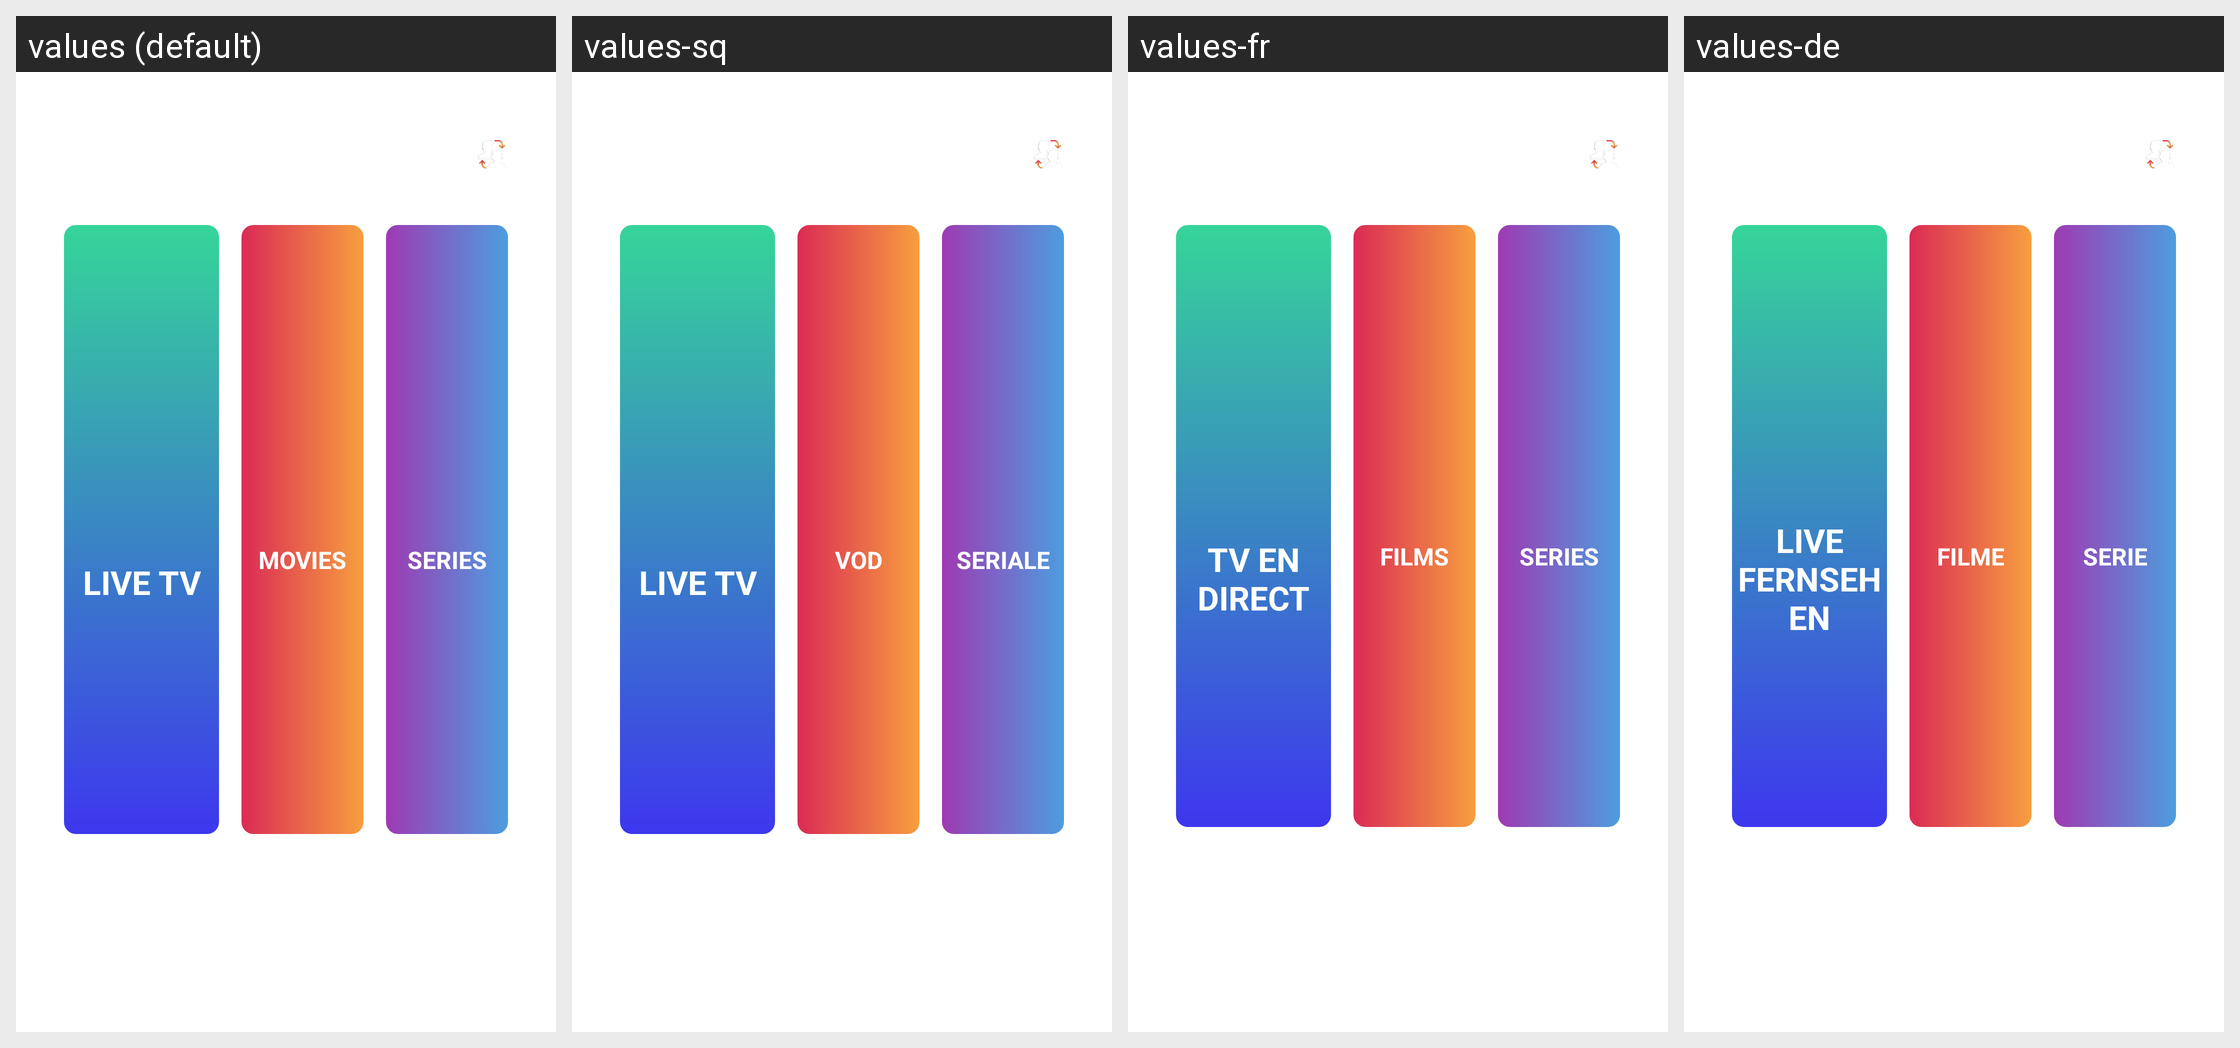

For this localized Android screen grid, give each drawn string resource with its value in every locale shown.
Android screen res/layout/new_dashboard_layout_without_freetrail_stalker.xml rendered under 4 locales, left to right: values (default), values-sq, values-fr, values-de. Device: Nexus 5 (rendered at 1080×1920; each locale shown at half size, 540×960, under a caption strip naming it); theme AppTheme.NoActionBar.
Other locales in the repository, not shown: values-af, values-am, values-ar, values-as, values-az, values-be, values-bg, values-bn, values-bs, values-ca, values-cs, values-da, values-el, values-en-rCA, values-en-rGB, values-en-rIN, values-en-rXC, values-es, values-es-rUS, values-et, values-eu, values-fa, values-fi, values-fr-rCA, values-gl, values-gu, values-he, values-hi, values-hr, values-hu, values-hy, values-id, values-in, values-is, values-it, values-iw, values-ja, values-ka, values-kk, values-km, values-kn, values-ko, values-ky, values-lo, values-lt, values-lv, values-mk, values-ml, values-mn, values-mr, values-ms, values-my, values-nb, values-ne, values-nl, values-or, values-pa, values-pl, values-pt, values-pt-rBR, values-pt-rPT, values-ro, values-ru, values-si, values-sk, values-sl, values-sr, values-sv, values-sw, values-ta, values-te, values-th, values-tl, values-tr, values-uk, values-ur, values-uz, values-vi, values-zh-rCN, values-zh-rHK, values-zh-rTW, values-zu.
Strings drawn on this screen, with the default value and each locale's value (text and hints the layout hard-codes, and strings that could not be matched under every locale, appear in the picture but are not listed):

live_tv
  values: LIVE TV
  values-sq: LIVE TV
  values-fr: TV EN DIRECT
  values-de: LIVE FERNSEHEN

on_demand
  values: MOVIES
  values-sq: VOD
  values-fr: FILMS
  values-de: FILME

series1
  values: SERIES
  values-sq: SERIALE
  values-fr: SERIES
  values-de: SERIE
